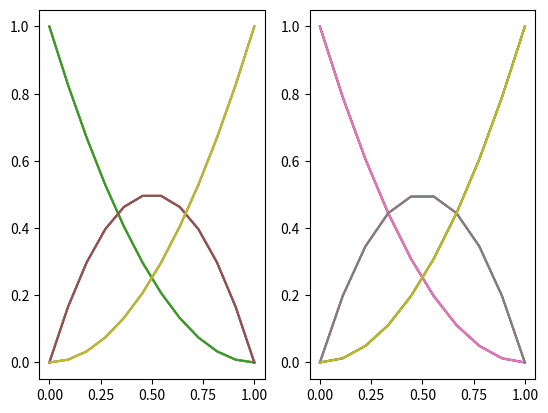
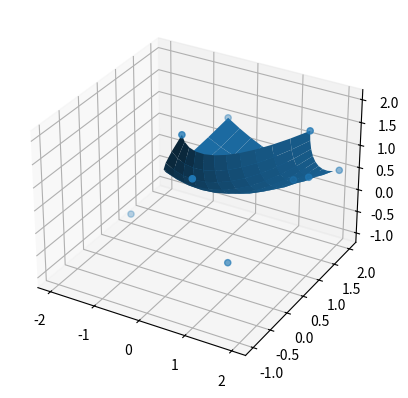

Write Python code to recreate these figures, in order.
import math
import numpy as np
import matplotlib.pyplot as plt

def BezierSurfaceChart():
    # Pontos de controle definidos para as coordenadas x, y e z
    x = np.asarray([[-0.5, -2, 0], [1., 1, 1], [2, 2, 2]])
    y = np.asarray([[2, 1, 0], [2, 0, -1], [2, 1, 1]])
    z = np.asarray([[1, -1, 2], [0, -0.5, 2], [0.5, 1, 2]])

    # Define a resolução da superfície nas direções u e w
    uCELLS = 12
    wCELLS = 10

    # Calcula o número de pontos de controle em cada direção
    uPTS = np.size(x, 0)
    wPTS = np.size(x, 1)

    # Graus da superfície de Bézier nas direções u e w
    n = uPTS - 1
    m = wPTS - 1

    # Gera vetores paramétricos u e w
    u = np.linspace(0, 1, uCELLS)
    w = np.linspace(0, 1, wCELLS)

    # Inicializa listas para armazenar as funções de base
    b = []
    d = []

    # Inicializa matrizes para as coordenadas da superfície de Bézier
    xBezier = np.zeros((uCELLS, wCELLS))
    yBezier = np.zeros((uCELLS, wCELLS))
    zBezier = np.zeros((uCELLS, wCELLS))

    # Itera sobre os pontos de controle
    for i in range(0, uPTS):
        for j in range(0, wPTS):
            # Calcula as funções de base para cada direção
            b.append(J(n, i, u))
            d.append(K(m, j, w))

            # Transpõe a matriz de funções de base J para a multiplicação correta
            Jt = J(n, i, u).T

            # Calcula as coordenadas da superfície de Bézier
            xBezier += Jt * K(m, j, w) * x[i, j]
            yBezier += Jt * K(m, j, w) * y[i, j]
            zBezier += Jt * K(m, j, w) * z[i, j]

    # Plota as funções de base para u e w
    plt.subplot(121)
    for line in b:
        plt.plot(u, line.T)
    plt.subplot(122)
    for line in d:
        plt.plot(w, line.T)
    plt.show()

    # Visualiza a superfície de Bézier e os pontos de controle no espaço 3D
    fig, ax = plt.subplots(subplot_kw={'projection': '3d'})
    ax.plot_surface(xBezier, yBezier, zBezier)
    ax.scatter(x.flatten(), y.flatten(), z.flatten(), edgecolors='face')
    plt.show()

# Calcula o coeficiente binomial para a direção u
def Ni(n,i):
    return math.factorial(n) / (math.factorial(i) * math.factorial(n - i))

# Calcula o coeficiente binomial para a direção w
def Mj(m,j):
    return math.factorial(m) / (math.factorial(j) * math.factorial(m - j))

# Define a função de base J para a direção u
def J(n, i ,u):
    return np.matrix(Ni(n, i) * (u**i) * (1-u) ** (n-i))

# Define a função de base K para a direção w
def K(m, j ,w):
    return np.matrix(Mj(m, j) * (w ** j) * (1 - w) ** (m - j))

BezierSurfaceChart()